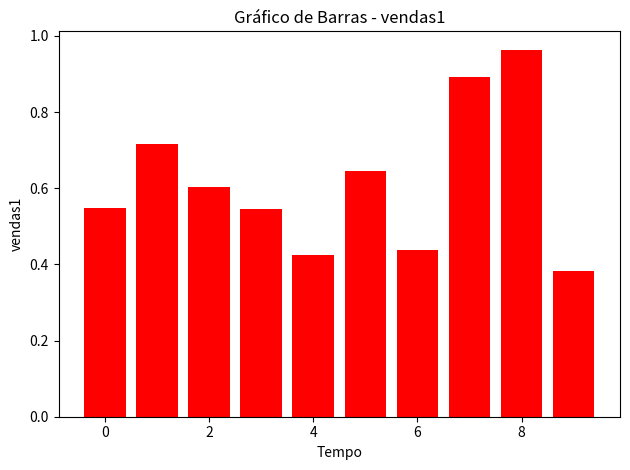
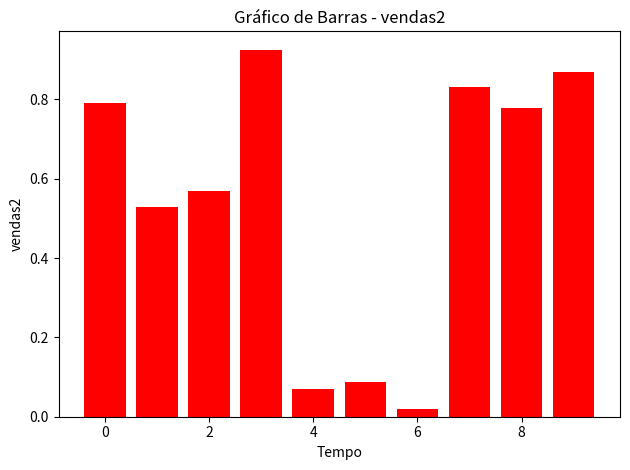
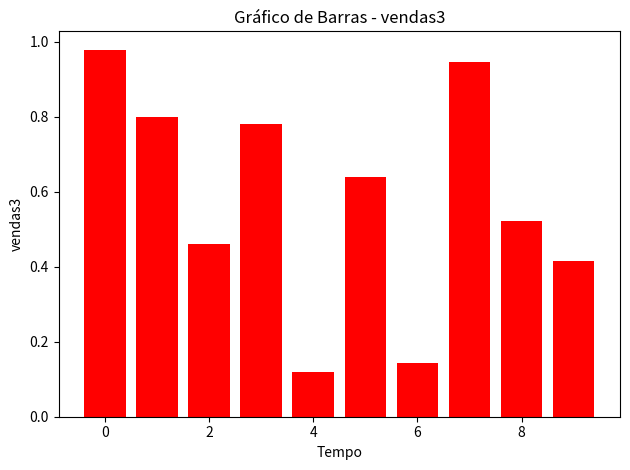

Generate these figures, in order, with matplotlib:
import pandas as pd
import matplotlib.pyplot as plt
import numpy as np

np.random.seed(0)
dados = pd.DataFrame({
    'tempo': range(10),
    'vendas1': np.random.random(10),
    'vendas2': np.random.random(10),
    'vendas3': np.random.random(10)
})

variaveis = ['vendas1', 'vendas2', 'vendas3']

for var in variaveis:
    plt.figure()
    plt.bar(dados['tempo'], dados[var], color='red')
    plt.title(f'Gráfico de Barras - {var}')
    plt.xlabel('Tempo')
    plt.ylabel(var)
    plt.tight_layout()
    plt.show()   